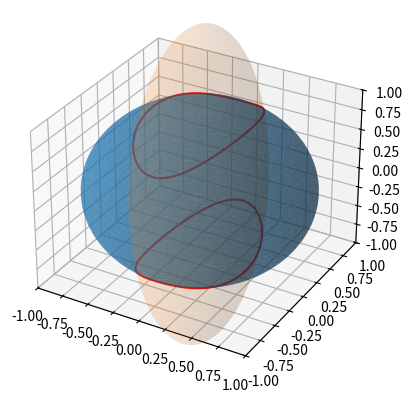

Reproduce this figure in Python.
import numpy as np
from scipy.integrate import solve_ivp, odeint
import matplotlib.pyplot as plt
from mpl_toolkits.mplot3d import Axes3D

# define the ellipsoid (here we use the sphere for easier calculation)
u = np.linspace(0, 2*np.pi, 100)
v = np.linspace(0, np.pi, 100)
x = 1 * np.outer(np.cos(u), np.sin(v))
y = 1 * np.outer(np.sin(u), np.sin(v))
z = 1 * np.outer(np.ones(np.size(u)), np.cos(v))

fig = plt.figure()
ax = fig.add_subplot(111, projection='3d')
ax.plot_surface(x, y, z, alpha = 0.5)


# define the ellipsoid
x3 = 0.5 * np.outer(np.cos(u), np.sin(v))
y3 = 0.8 * np.outer(np.sin(u), np.sin(v))
z3 = 2 * np.outer(np.ones(np.size(u)), np.cos(v))

ax.plot_surface(x3, y3, z3, alpha = 0.1)
'''
n = len(u)
intersectx = []
intersecty = []
intersectz = []
for i in range(n):
    for j in range(n):
        if (x3[i, j])**2 + (y3[i, j])**2 + (z3[i, j])**2 == 1:
            intersectx.append(x[i][j])
            intersecty.append(y[i][j])
            intersectz.append(z[i][j])

interx = np.outer(np.ones(len(intersectx)), np.array(intersectx))
intery = np.outer(np.ones(len(intersecty)), np.array(intersecty))
interz = np.outer(np.ones(len(intersectz)), np.array(intersectz))
ax.plot3D(interx, intery, interz, color='black')
'''


phi = np.linspace(0, 2*np.pi, 100)
costheta2 = (0.36+0.39*np.cos(phi)*np.cos(phi))/(3.36+0.39*np.cos(phi)*np.cos(phi))
theta = np.arccos(np.sqrt(costheta2))
interx = 0.5*np.cos(phi)*np.sin(theta)
intery = 0.8*np.sin(phi)*np.sin(theta)
interz = 2*np.cos(theta)
ax.plot3D(interx, intery, interz, color='red')
ax.plot3D(interx, intery, -interz, color='red')

ax.set_xlim3d(-1, 1)
ax.set_ylim3d(-1, 1)
ax.set_zlim3d(-1, 1)
plt.show()